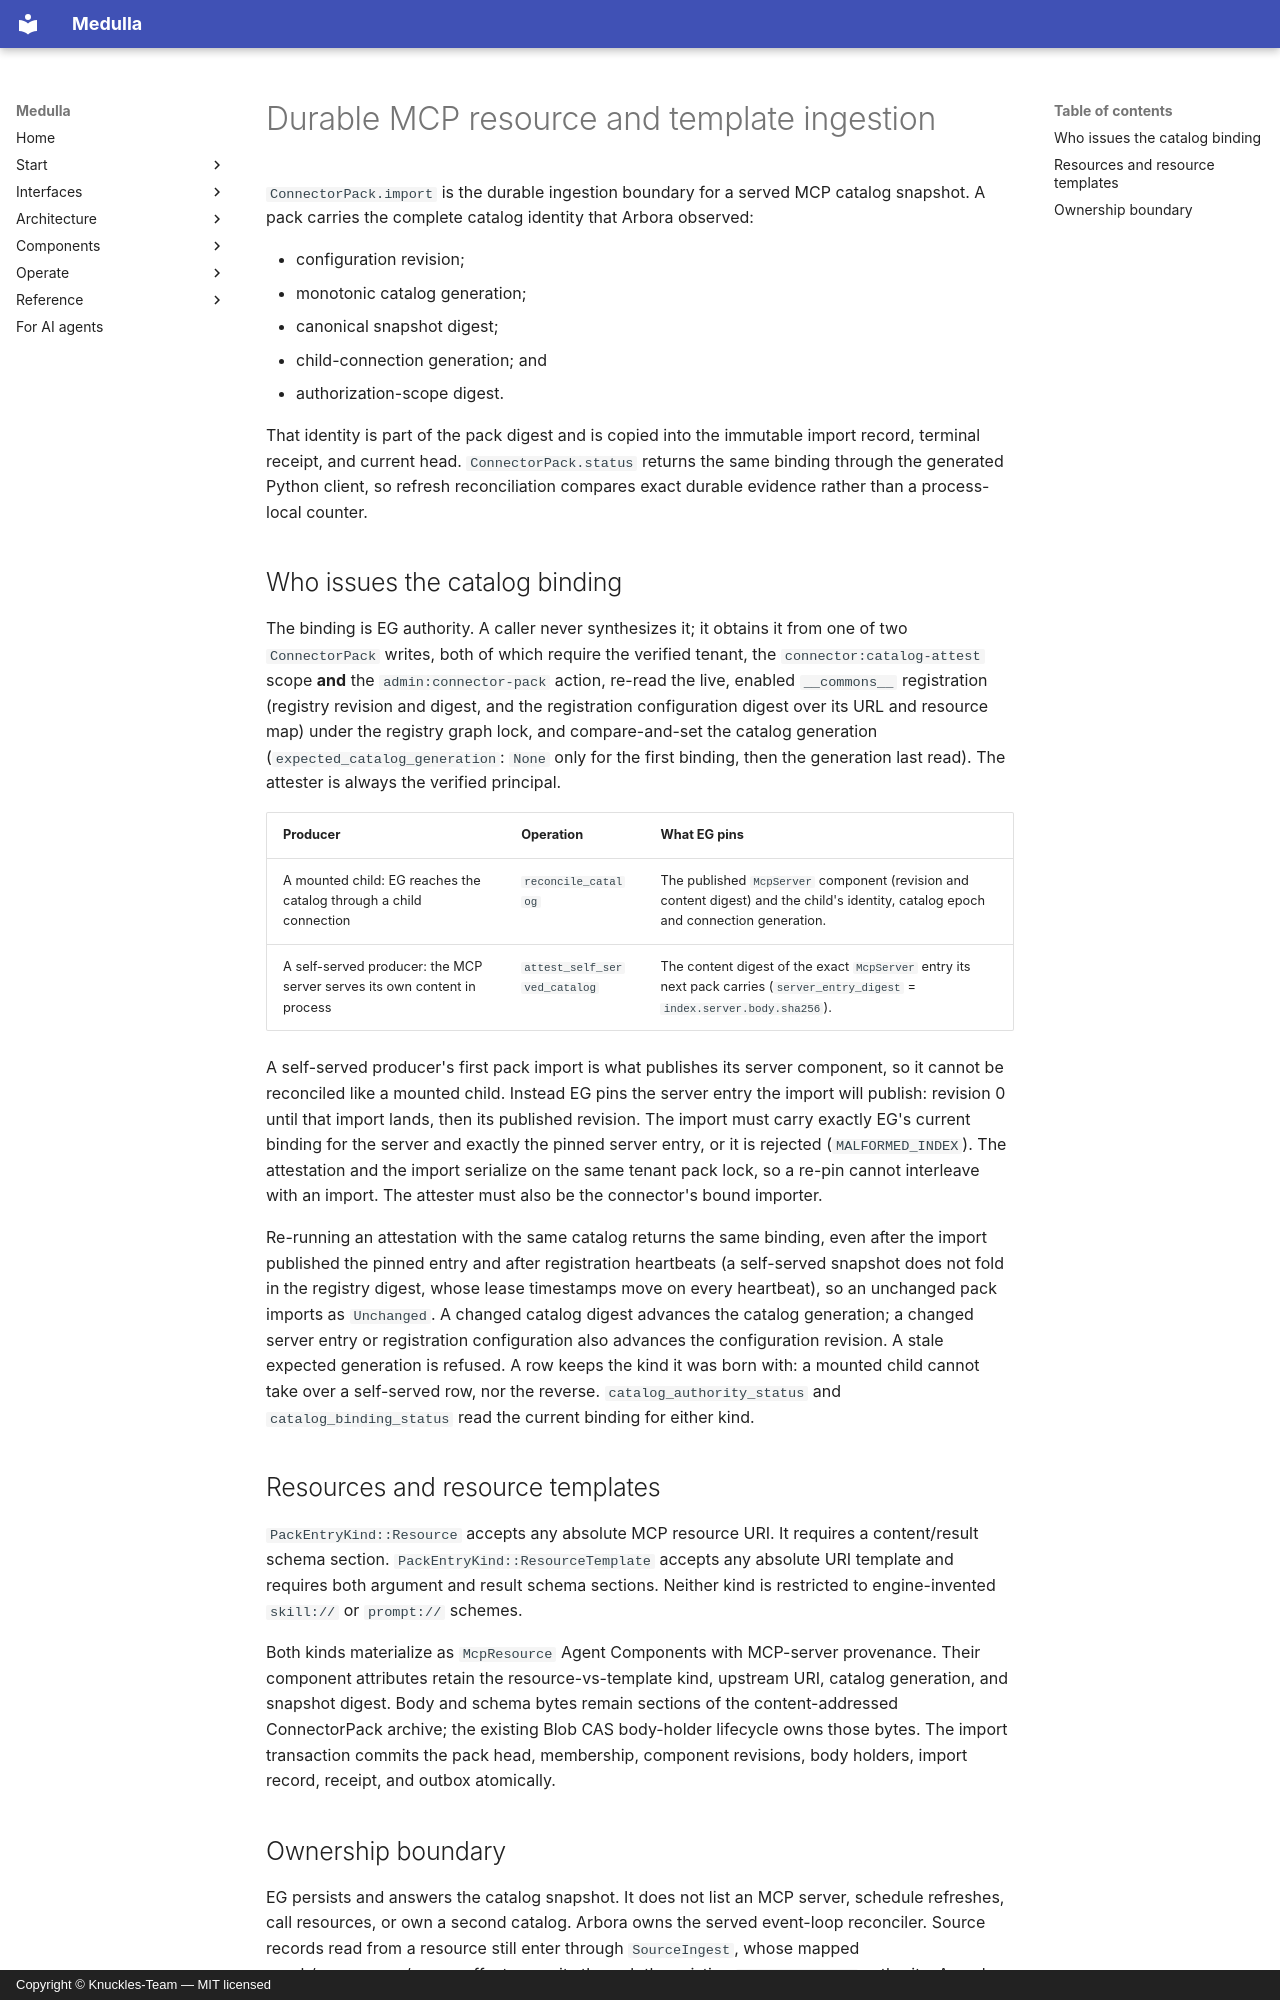

repository: Knuckles-Team/epistemic-graph · page: architecture/mcp_catalog_ingestion/index.html · generator: mkdocs · copyright: Copyright © Knuckles-Team — MIT licensed

# Durable MCP resource and template ingestion

`ConnectorPack.import` is the durable ingestion boundary for a served MCP
catalog snapshot. A pack carries the complete catalog identity that Arbora
observed:

- configuration revision;
- monotonic catalog generation;
- canonical snapshot digest;
- child-connection generation; and
- authorization-scope digest.

That identity is part of the pack digest and is copied into the immutable
import record, terminal receipt, and current head. `ConnectorPack.status`
returns the same binding through the generated Python client, so refresh
reconciliation compares exact durable evidence rather than a process-local
counter.

## Who issues the catalog binding

The binding is EG authority. A caller never synthesizes it; it obtains it from
one of two `ConnectorPack` writes, both of which require the verified tenant,
the `connector:catalog-attest` scope **and** the `admin:connector-pack` action,
re-read the live, enabled `__commons__` registration (registry revision and
digest, and the registration configuration digest over its URL and resource
map) under the registry graph lock, and compare-and-set the catalog generation
(`expected_catalog_generation`: `None` only for the first binding, then the
generation last read). The attester is always the verified principal.

| Producer | Operation | What EG pins |
|---|---|---|
| A mounted child: EG reaches the catalog through a child connection | `reconcile_catalog` | The published `McpServer` component (revision and content digest) and the child's identity, catalog epoch and connection generation. |
| A self-served producer: the MCP server serves its own content in process | `attest_self_served_catalog` | The content digest of the exact `McpServer` entry its next pack carries (`server_entry_digest` = `index.server.body.sha256`). |

A self-served producer's first pack import is what publishes its server
component, so it cannot be reconciled like a mounted child. Instead EG pins the
server entry the import will publish: revision 0 until that import lands, then
its published revision. The import must carry exactly EG's current binding for
the server and exactly the pinned server entry, or it is rejected
(`MALFORMED_INDEX`). The attestation and the import serialize on the same
tenant pack lock, so a re-pin cannot interleave with an import. The attester
must also be the connector's bound importer.

Re-running an attestation with the same catalog returns the same binding, even
after the import published the pinned entry and after registration heartbeats
(a self-served snapshot does not fold in the registry digest, whose lease
timestamps move on every heartbeat), so an unchanged pack imports as
`Unchanged`. A changed catalog digest advances the catalog generation; a
changed server entry or registration configuration also advances the
configuration revision. A stale expected generation is refused. A row keeps the
kind it was born with: a mounted child cannot take over a self-served row, nor
the reverse. `catalog_authority_status` and `catalog_binding_status` read the
current binding for either kind.

## Resources and resource templates

`PackEntryKind::Resource` accepts any absolute MCP resource URI. It requires a
content/result schema section. `PackEntryKind::ResourceTemplate` accepts any
absolute URI template and requires both argument and result schema sections.
Neither kind is restricted to engine-invented `skill://` or `prompt://`
schemes.

Both kinds materialize as `McpResource` Agent Components with MCP-server
provenance. Their component attributes retain the resource-vs-template kind,
upstream URI, catalog generation, and snapshot digest. Body and schema bytes
remain sections of the content-addressed ConnectorPack archive; the existing
Blob CAS body-holder lifecycle owns those bytes. The import transaction commits
the pack head, membership, component revisions, body holders, import record,
receipt, and outbox atomically.
